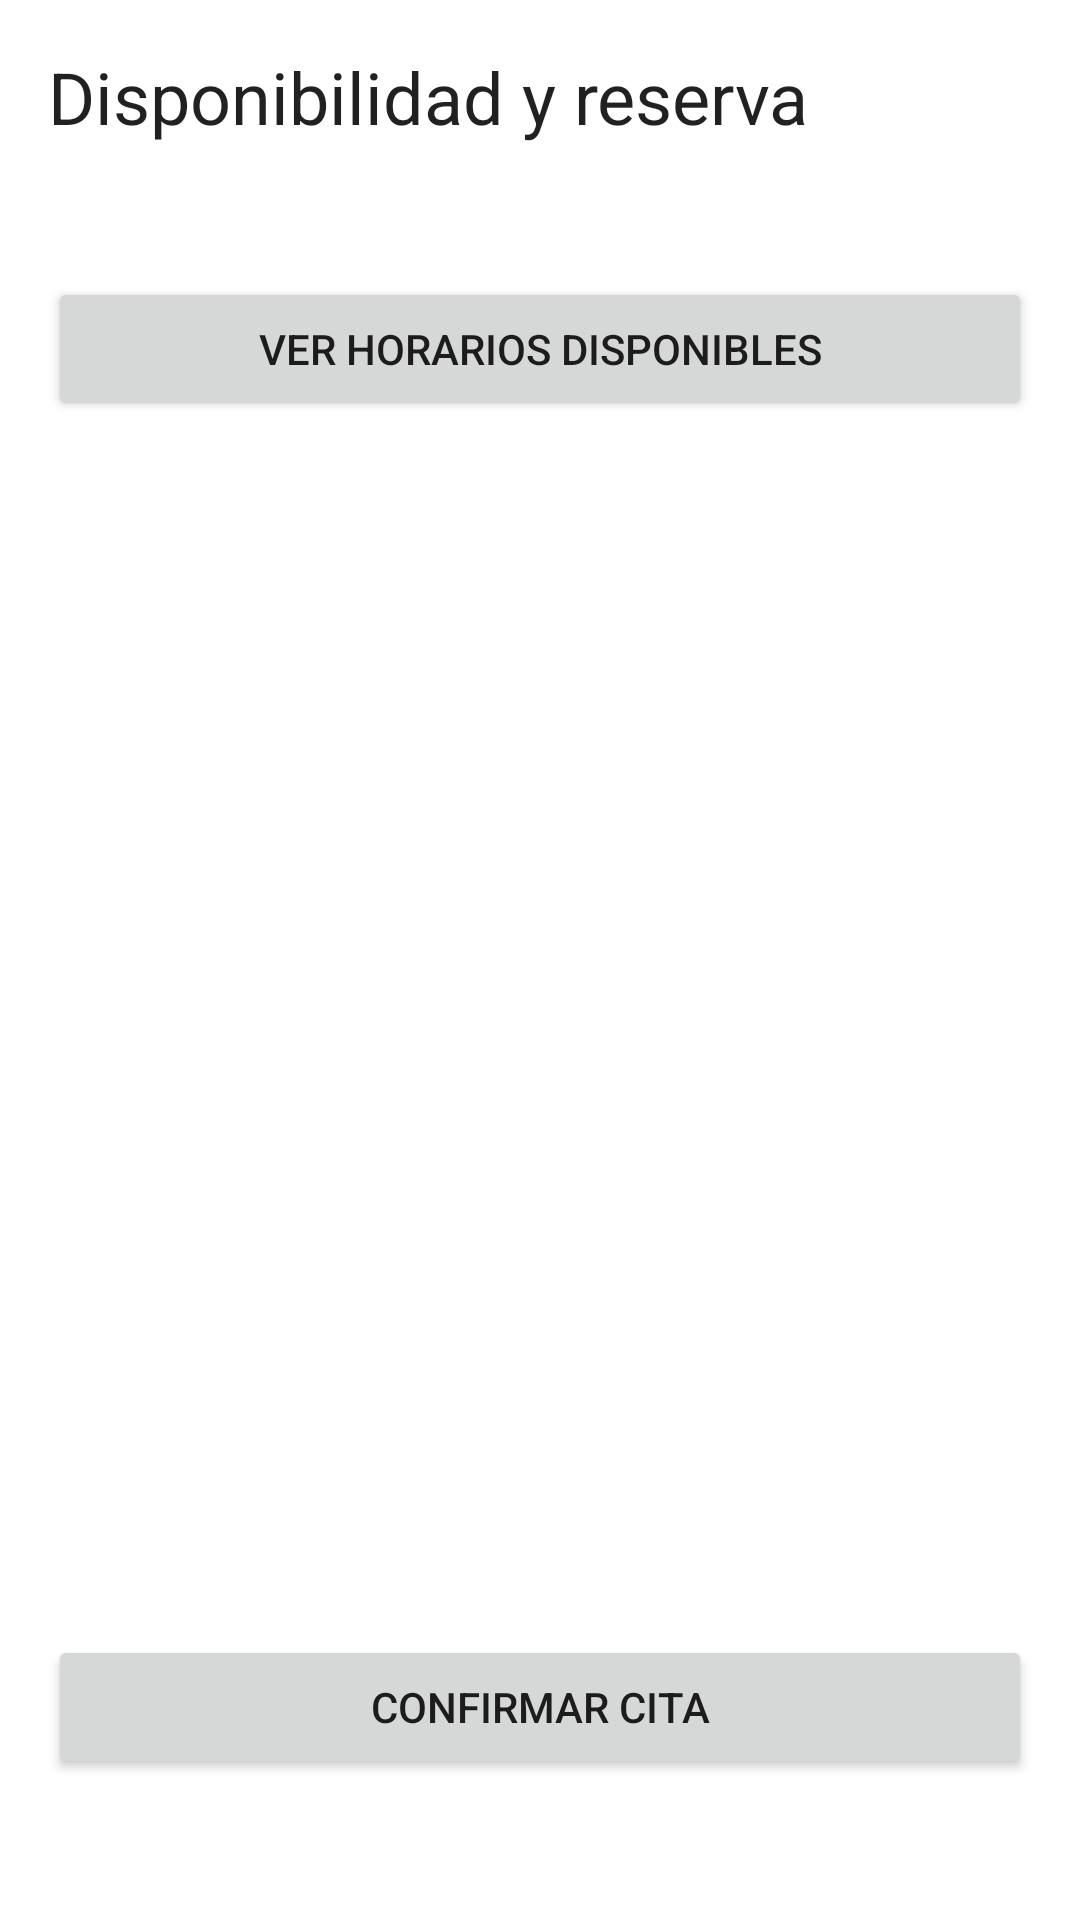

The Android layout XML behind this screen, and the referenced resources:
<!-- AndroidManifest.xml: application theme Theme.LogixOptiFlow -->
<!-- res/layout/activity_booking.xml -->
<?xml version="1.0" encoding="utf-8"?>
<LinearLayout xmlns:android="http://schemas.android.com/apk/res/android"
    android:layout_width="match_parent"
    android:layout_height="match_parent"
    android:orientation="vertical"
    android:padding="16dp">

    <TextView
        android:layout_width="match_parent"
        android:layout_height="wrap_content"
        android:text="@string/booking_title"
        android:textAppearance="@android:style/TextAppearance.Material.Headline"
        android:paddingBottom="12dp" />

    <Spinner
        android:id="@+id/storeSpinner"
        android:layout_width="match_parent"
        android:layout_height="wrap_content" />

    <Button
        android:id="@+id/loadSlotsButton"
        android:layout_width="match_parent"
        android:layout_height="wrap_content"
        android:layout_marginTop="8dp"
        android:text="@string/booking_load_slots" />

    <ListView
        android:id="@+id/slotList"
        android:layout_width="match_parent"
        android:layout_height="0dp"
        android:layout_marginTop="8dp"
        android:layout_weight="1"
        android:choiceMode="singleChoice" />

    <Button
        android:id="@+id/bookButton"
        android:layout_width="match_parent"
        android:layout_height="wrap_content"
        android:layout_marginTop="8dp"
        android:text="@string/booking_confirm" />

    <ProgressBar
        android:id="@+id/bookingLoadingIndicator"
        android:layout_width="wrap_content"
        android:layout_height="wrap_content"
        android:layout_gravity="center_horizontal"
        android:visibility="gone" />

    <TextView
        android:id="@+id/bookingStatusText"
        android:layout_width="match_parent"
        android:layout_height="wrap_content"
        android:layout_marginTop="12dp"
        android:textAppearance="@android:style/TextAppearance.Material.Body1" />

</LinearLayout>
<!-- resources referenced by this layout -->
<resources>
  <string name="booking_confirm">Confirmar cita</string>
  <string name="booking_load_slots">Ver horarios disponibles</string>
  <string name="booking_title">Disponibilidad y reserva</string>
  <style name="Theme.LogixOptiFlow" parent="Theme.AppCompat.Light.NoActionBar">
          <item name="android:windowBackground">@drawable/welcome_splash</item>
      </style>
  <!-- drawable welcome_splash (drawable) -->
  <?xml version="1.0" encoding="utf-8"?>
  <layer-list xmlns:android="http://schemas.android.com/apk/res/android">
      <item android:drawable="@color/optiflow_launcher_background" />
      <item
          android:drawable="@drawable/optiflow_logo"
          android:gravity="center"
          android:width="120dp"
          android:height="140dp" />
  </layer-list>
</resources>
